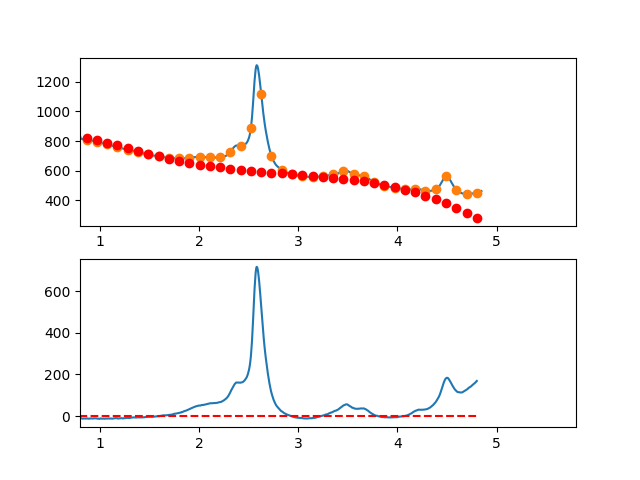

Data behind this chart, as committed beside it:
3.497376620970942263e-01, -1.638823941832390574e+01
3.549127125818158923e-01, -1.366146777237975130e+01
3.600877630665375029e-01, -1.142438607000030970e+01
3.652628135512591134e-01, -4.411128910853790330e+00
3.704378640359806685e-01, 2.111691053920594641e-01
3.756129145207023345e-01, 1.532373379069667862e+00
3.807879650054239451e-01, 3.217349310510826399e+00
3.859630154901455557e-01, 8.532962300048211546e+00
3.911380659748671662e-01, 1.286907774801341020e+01
3.963131164595887768e-01, 1.414956105473868320e+01
4.014881669443103873e-01, 1.488927762055641324e+01
4.066632174290319424e-01, 1.692509284579875839e+01
4.118382679137536084e-01, 1.634387213079764933e+01
4.170133183984752190e-01, 1.616748087588518956e+01
4.221883688831968295e-01, 1.902678448139408829e+01
4.273634193679184401e-01, 1.891464834765577052e+01
4.325384698526400507e-01, 1.831393787500280723e+01
4.377135203373616612e-01, 1.895451846376738558e+01
4.428885708220832718e-01, 2.011925551428169001e+01
4.480636213068048823e-01, 1.917101442687760482e+01
4.532386717915264929e-01, 1.970766060188736901e+01
4.584137222762481034e-01, 1.890205943964326707e+01
4.635887727609697140e-01, 1.721707634047754709e+01
4.687638232456912690e-01, 1.599657670472220161e+01
4.739388737304129906e-01, 1.604142593270910311e+01
4.791139242151345456e-01, 1.517848942477087348e+01
4.842889746998561562e-01, 1.362763258123948162e+01
4.894640251845778223e-01, 1.440672080244712561e+01
4.946390756692994328e-01, 1.381361948872608991e+01
4.998141261540209879e-01, 1.253719404040816698e+01
5.049891766387426539e-01, 1.380730985782588505e+01
5.101642271234642090e-01, 1.317383234131125391e+01
5.153392776081858750e-01, 1.365862689119626339e+01
5.205143280929074301e-01, 1.377055890781332437e+01
5.256893785776289851e-01, 1.187549379149447759e+01
5.308644290623507622e-01, 1.138029694257181745e+01
5.360394795470723173e-01, 9.372833761377819428e+00
5.412145300317938723e-01, 7.406969648244285054e+00
5.463895805165155384e-01, 8.447570003503528824e+00
5.515646310012372044e-01, 8.046500227487513257e+00
5.567396814859587595e-01, 7.519625720528665624e+00
5.619147319706804256e-01, 7.404410819768713736e+00
5.670897824554018696e-01, 6.428715609585992752e+00
5.722648329401235356e-01, 6.188999111170119249e+00
5.774398834248452017e-01, 5.472720345709149115e+00
5.826149339095667568e-01, 4.292338334391388344e+00
5.877899843942884228e-01, 3.827312098406309815e+00
5.929650348790099779e-01, 3.375100658941732945e+00
5.981400853637316439e-01, 2.208163037186636757e+00
6.033151358484533100e-01, 1.405958254329561896e+00
6.084901863331748650e-01, 3.139453315586706594e-01
6.136652368178964201e-01, 4.595832900633922691e-01
6.188402873026181972e-01, 2.313311510314406405e-01
6.240153377873396412e-01, -1.004352064347813211e+00
6.291903882720613073e-01, -2.839007334886446188e+00
6.343654387567828623e-01, -3.031175639395542021e+00
6.395404892415045284e-01, -2.584397956686416364e+00
6.447155397262261944e-01, -2.025215265570636802e+00
6.498905902109477495e-01, -1.722168544859414396e+00
6.550656406956693045e-01, -3.175798773364590488e+00
6.602406911803910816e-01, -3.382646929897077825e+00
... 809 more rows
